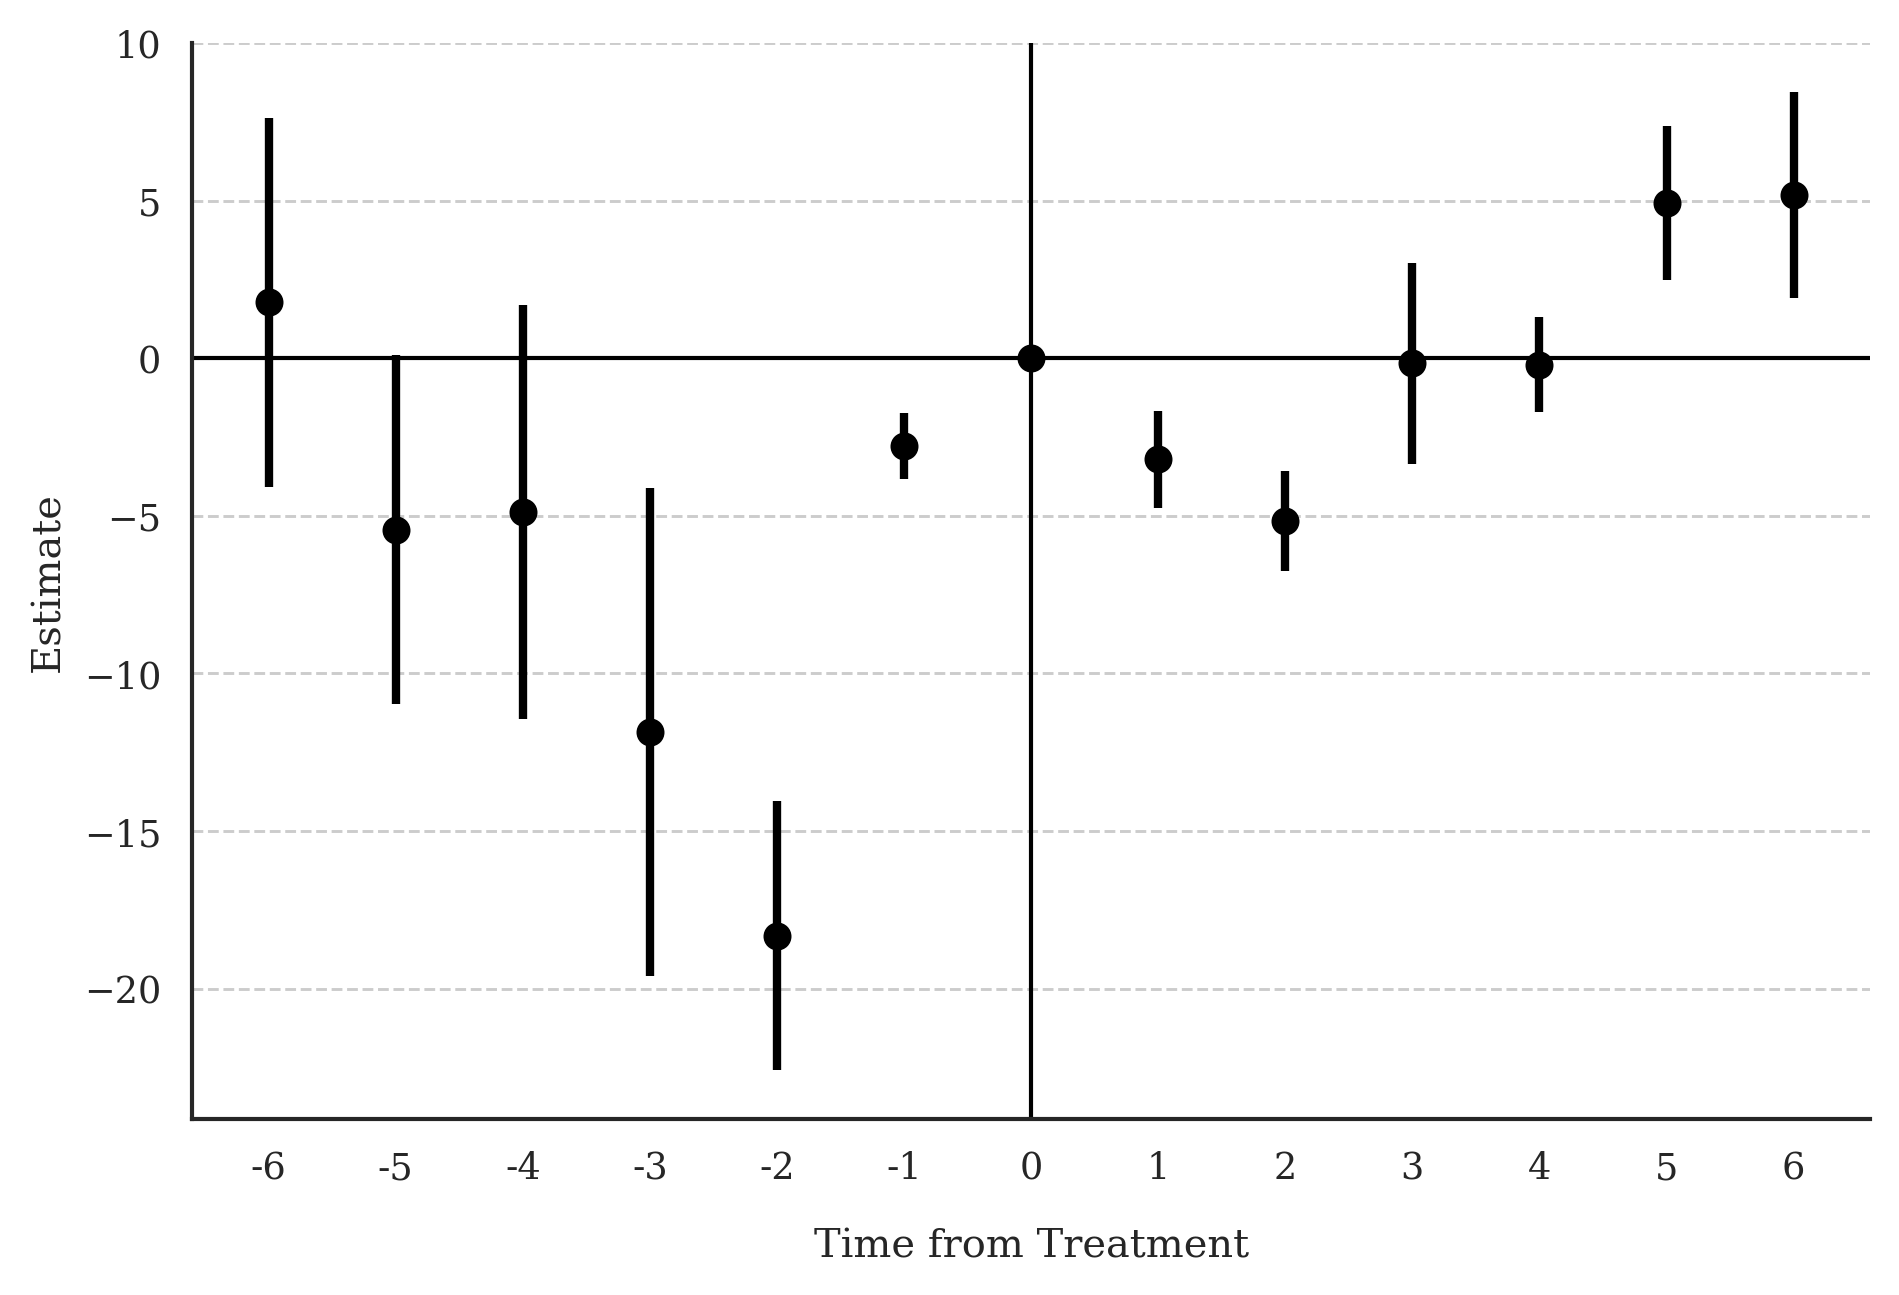

The table this chart was drawn from, first rows:
Block, Estimate, SE, LB CI, UB CI, N, Switchers, N.w, Switchers.w
Effect_1, -3.199, 0.785, -4.738, -1.661, 1898218, 443163, 1898218, 443163
Effect_2, -5.156, 0.8067, -6.737, -3.575, 1576487, 396504, 1576487, 396504
Effect_3, -0.1654, 1.625, -3.35, 3.02, 1332231, 361316, 1332231, 361316
Effect_4, -0.2023, 0.7663, -1.704, 1.3, 1217896, 349608, 1217896, 349608
Effect_5, 4.926, 1.247, 2.482, 7.369, 1167551, 341567, 1167551, 341567
Effect_6, 5.182, 1.667, 1.915, 8.45, 1146285, 339841, 1146285, 339841
Average_Total_Effect, -0.1436, 2.26, -4.573, 4.286, 4861134, 2231999, 4861134, 2231999
Placebo_1, -2.777, 0.5315, -3.819, -1.736, 1447835, 358915, 1447835, 358915
Placebo_2, -18.32, 2.176, -22.59, -14.06, 941226, 266446, 941226, 266446
Placebo_3, -11.85, 3.948, -19.59, -4.117, 712206, 208328, 712206, 208328
Placebo_4, -4.881, 3.352, -11.45, 1.689, 463668, 95367, 463668, 95367
Placebo_5, -5.439, 2.82, -10.97, 0.08766, 235609, 38034, 235609, 38034
Placebo_6, 1.769, 2.993, -4.098, 7.636, 217343, 36530, 217343, 36530
